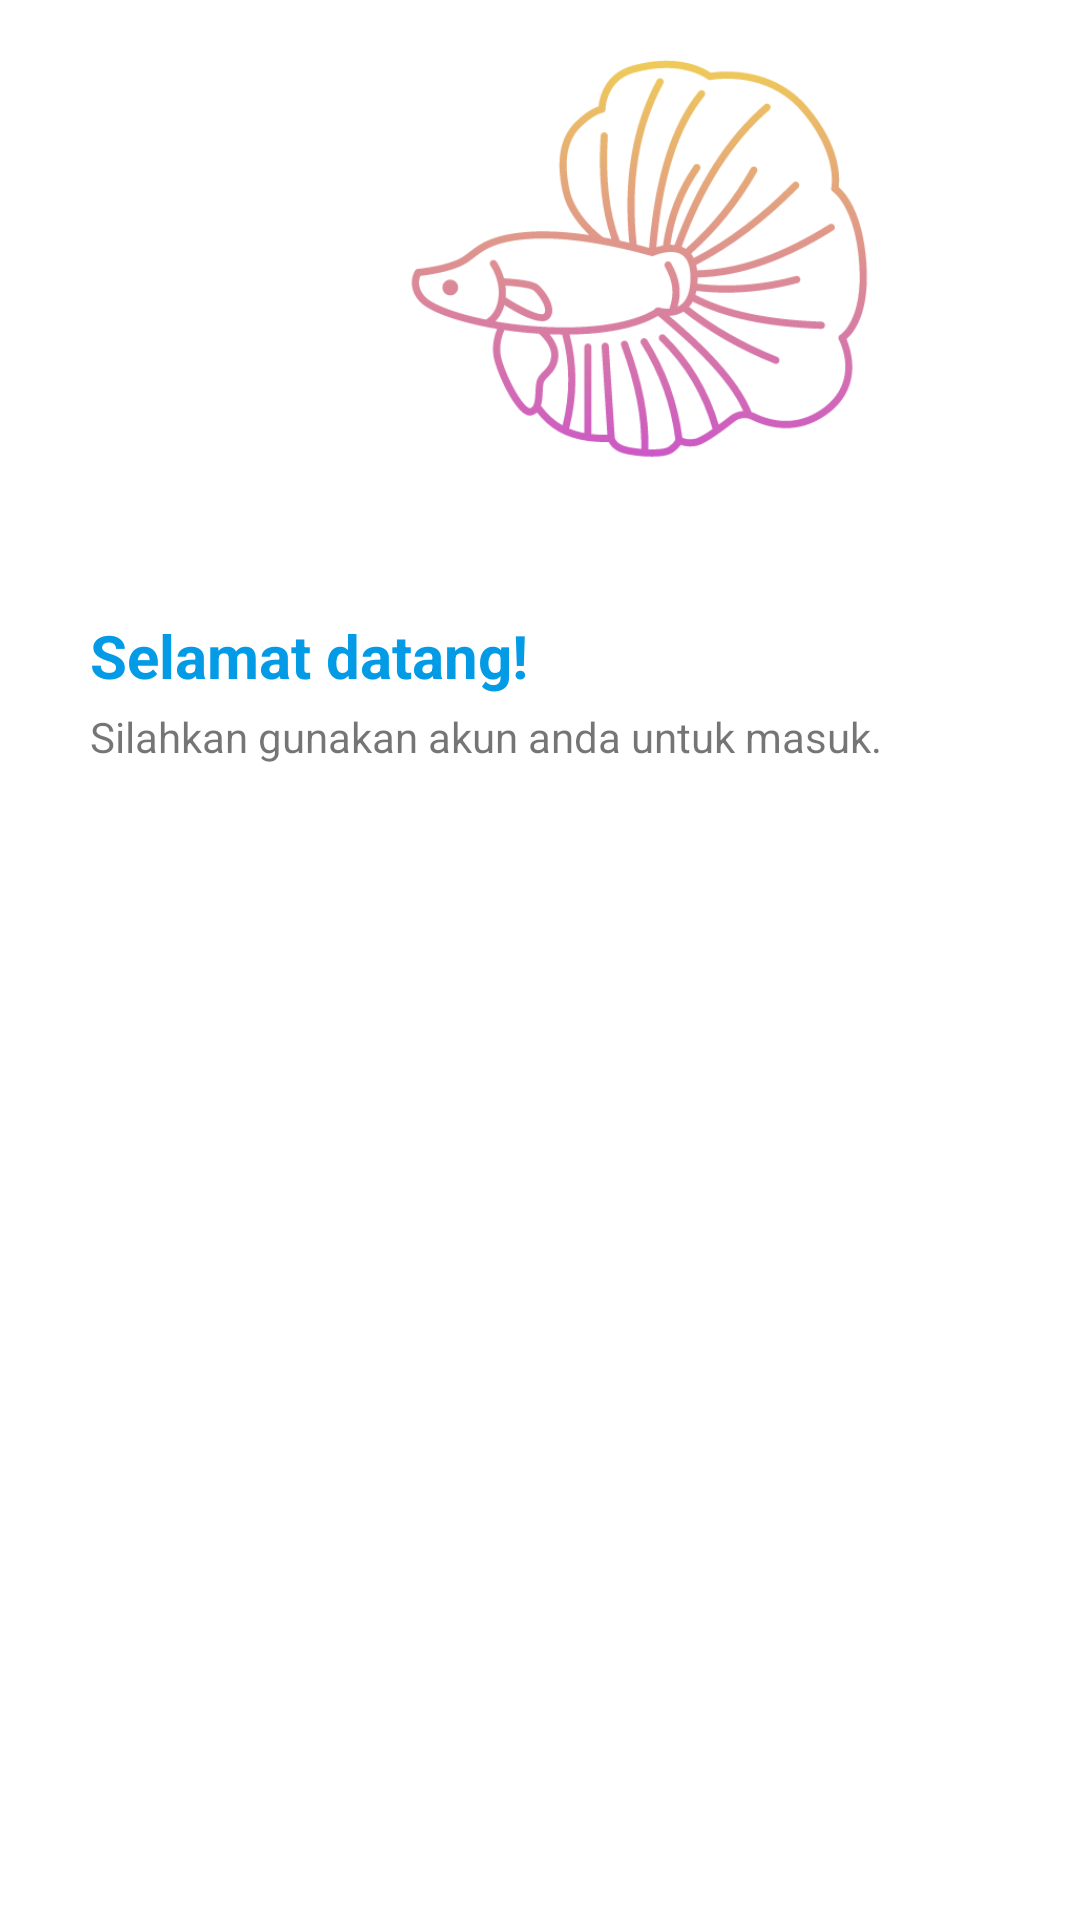

Write the Android layout XML for this screen, with the resource values it uses.
<!-- AndroidManifest.xml: application theme Theme.FishGenius -->
<!-- res/layout/activity_login.xml -->
<?xml version="1.0" encoding="utf-8"?>
<androidx.constraintlayout.widget.ConstraintLayout xmlns:android="http://schemas.android.com/apk/res/android"
    xmlns:app="http://schemas.android.com/apk/res-auto"
    xmlns:tools="http://schemas.android.com/tools"
    android:layout_width="match_parent"
    android:layout_height="match_parent"
    tools:context=".view.login.LoginActivity">

    <ImageView
        android:id="@+id/imageView"
        android:layout_width="wrap_content"
        android:layout_height="250dp"
        android:scaleType="centerCrop"
        app:layout_constraintEnd_toEndOf="parent"
        app:layout_constraintStart_toStartOf="parent"
        app:layout_constraintTop_toTopOf="parent"
        app:srcCompat="@drawable/ic_background_logo"
        android:contentDescription="@string/background_logo" />

    <ImageView
        android:layout_width="360dp"
        android:layout_height="175dp"
        android:layout_marginStart="30dp"
        android:layout_marginEnd="30dp"
        android:contentDescription="@string/app_logo"
        android:src="@drawable/login"
        app:layout_constraintBottom_toTopOf="@+id/card"
        app:layout_constraintEnd_toEndOf="parent"
        app:layout_constraintHorizontal_bias="0.0"
        app:layout_constraintStart_toStartOf="parent"
        app:layout_constraintTop_toTopOf="parent" />

    <androidx.constraintlayout.widget.ConstraintLayout
        android:id="@+id/card"
        android:layout_width="match_parent"
        android:layout_height="match_parent"
        android:layout_marginTop="175dp"
        android:background="@drawable/login_register_background"
        android:elevation="15dp"
        app:layout_constraintEnd_toEndOf="parent"
        app:layout_constraintStart_toStartOf="parent"
        app:layout_constraintTop_toTopOf="parent">

        <TextView
            android:id="@+id/welcomeMessage"
            android:layout_width="wrap_content"
            android:layout_height="wrap_content"
            android:layout_marginStart="30dp"
            android:layout_marginTop="30dp"
            android:text="@string/welcome_login"
            android:textColor="@color/light_blue_600"
            android:textSize="20sp"
            android:textStyle="bold"
            app:layout_constraintBottom_toBottomOf="parent"
            app:layout_constraintStart_toStartOf="parent"
            app:layout_constraintTop_toTopOf="parent"
            app:layout_constraintVertical_bias="0.0" />

        <TextView
            android:id="@+id/welcomeHint"
            android:layout_width="wrap_content"
            android:layout_height="wrap_content"
            android:layout_marginStart="30dp"
            android:layout_marginTop="4dp"
            android:ems="20"
            android:text="@string/please_use_your_own_account_to_enter"
            android:textSize="14sp"
            app:layout_constraintBottom_toBottomOf="parent"
            app:layout_constraintStart_toStartOf="parent"
            app:layout_constraintTop_toBottomOf="@+id/welcomeMessage"
            app:layout_constraintVertical_bias="0.0" />

        <TextView
            android:id="@+id/emailTitle"
            android:layout_width="wrap_content"
            android:layout_height="wrap_content"
            android:layout_marginStart="30dp"
            android:layout_marginTop="16dp"
            android:layout_weight="0"
            android:alpha="0"
            android:text="@string/email_address"
            android:textSize="12sp"
            android:textStyle="bold"
            app:layout_constraintBottom_toBottomOf="parent"
            app:layout_constraintStart_toStartOf="parent"
            app:layout_constraintTop_toBottomOf="@+id/welcomeHint"
            app:layout_constraintVertical_bias="0.0" />


        <id.capstone.fishgenius.view.custom.EmailEditText
            android:id="@+id/emailEditText"
            android:layout_width="match_parent"
            android:layout_height="wrap_content"
            android:layout_marginStart="30dp"
            android:layout_marginTop="4dp"
            android:layout_marginEnd="30dp"
            android:alpha="0"
            android:background="@drawable/text_input"
            android:drawableStart="@drawable/ic_baseline_email_24"
            android:drawablePadding="12dp"
            android:inputType="textEmailAddress"
            android:padding="12dp"
            android:textSize="14sp"
            app:layout_constraintEnd_toEndOf="parent"
            app:layout_constraintStart_toStartOf="parent"
            app:layout_constraintTop_toBottomOf="@+id/emailTitle" />

        <TextView
            android:id="@+id/passwordTitle"
            android:layout_width="wrap_content"
            android:layout_height="wrap_content"
            android:layout_marginStart="30dp"
            android:layout_marginTop="8dp"
            android:layout_weight="0"
            android:alpha="0"
            android:text="@string/password"
            android:textSize="12sp"
            android:textStyle="bold"
            app:layout_constraintBottom_toBottomOf="parent"
            app:layout_constraintStart_toStartOf="parent"
            app:layout_constraintTop_toBottomOf="@+id/emailEditText"
            app:layout_constraintVertical_bias="0.0" />

        <id.capstone.fishgenius.view.custom.PasswordEditText
            android:id="@+id/passwordEditText"
            android:layout_width="match_parent"
            android:layout_height="wrap_content"
            android:layout_marginStart="30dp"
            android:layout_marginTop="4dp"
            android:layout_marginEnd="30dp"
            android:alpha="0"
            android:background="@drawable/text_input"
            android:drawableStart="@drawable/ic_baseline_vpn_key_24"
            android:drawablePadding="12dp"
            android:inputType="textPassword"
            android:padding="12dp"
            android:textSize="14sp"
            app:layout_constraintEnd_toEndOf="parent"
            app:layout_constraintHorizontal_bias="0.0"
            app:layout_constraintStart_toStartOf="parent"
            app:layout_constraintTop_toBottomOf="@+id/passwordTitle" />

        <Button
            android:id="@+id/loginButton"
            android:layout_width="0dp"
            android:layout_height="48dp"
            android:layout_marginStart="30dp"
            android:layout_marginEnd="30dp"
            android:layout_marginBottom="4dp"
            android:alpha="0"
            android:background="@drawable/button_background"
            android:enabled="false"
            android:insetTop="0dp"
            android:insetBottom="0dp"
            android:text="@string/login"
            android:backgroundTint="@color/light_blue_600"
            android:textAllCaps="false"
            android:textColor="?attr/colorOnPrimary"
            app:cornerRadius="5dp"
            app:layout_constraintBottom_toTopOf="@+id/registerButton"
            app:layout_constraintEnd_toEndOf="parent"
            app:layout_constraintHorizontal_bias="0.0"
            app:layout_constraintStart_toStartOf="parent" />

        <Button
            android:id="@+id/registerButton"
            style="@style/Widget.AppCompat.Button.Borderless"
            android:layout_width="0dp"
            android:layout_height="48dp"
            android:layout_marginStart="30dp"
            android:layout_marginEnd="30dp"
            android:layout_marginBottom="16dp"
            android:alpha="0"
            android:backgroundTint="@color/blue"
            android:insetTop="0dp"
            android:insetBottom="0dp"
            android:text="@string/don_t_have_an_account_sign_up"
            android:textAllCaps="false"
            android:textColor="@color/light_blue_600"
            app:cornerRadius="5dp"
            app:layout_constraintBottom_toBottomOf="parent"
            app:layout_constraintEnd_toEndOf="parent"
            app:layout_constraintHorizontal_bias="0.0"
            app:layout_constraintStart_toStartOf="parent" />

        <ProgressBar
            android:id="@+id/loadingList"
            style="?android:attr/progressBarStyle"
            android:indeterminateTint="@color/light_blue_600"
            android:layout_width="wrap_content"
            android:layout_height="wrap_content"
            android:background="@drawable/loading_background"
            android:elevation="5dp"
            android:padding="10dp"
            android:visibility="gone"
            app:layout_constraintBottom_toBottomOf="parent"
            app:layout_constraintEnd_toEndOf="parent"
            app:layout_constraintStart_toStartOf="parent"
            app:layout_constraintTop_toTopOf="parent"
            tools:visibility="visible" />

    </androidx.constraintlayout.widget.ConstraintLayout>

</androidx.constraintlayout.widget.ConstraintLayout>
<!-- resources referenced by this layout -->
<resources>
  <color name="blue">#00a0e4</color>
  <color name="light_blue_600">#FF039BE5</color>
  <!-- drawable button_background (drawable) -->
  <?xml version="1.0" encoding="utf-8"?>
  <selector xmlns:android="http://schemas.android.com/apk/res/android">
      <item android:state_enabled="true">
          <shape android:shape="rectangle">
              <solid android:color="@color/light_blue_600"/>
              <corners android:radius="5dp"/>
          </shape>
      </item>
      <item android:state_enabled="false">
          <shape android:shape="rectangle">
              <solid android:color="@color/light_blue_600"/>
              <corners android:radius="5dp"/>
          </shape>
      </item>
  </selector>
  <!-- drawable ic_baseline_email_24 (drawable) -->
  <vector xmlns:android="http://schemas.android.com/apk/res/android"
      android:width="24dp"
      android:height="24dp"
      android:viewportWidth="24"
      android:viewportHeight="24"
      android:tint="@color/light_blue_600">
    <path
        android:fillColor="@color/light_blue_600"
        android:pathData="M20,4L4,4c-1.1,0 -1.99,0.9 -1.99,2L2,18c0,1.1 0.9,2 2,2h16c1.1,0 2,-0.9 2,-2L22,6c0,-1.1 -0.9,-2 -2,-2zM20,8l-8,5 -8,-5L4,6l8,5 8,-5v2z"/>
  </vector>
  <!-- drawable ic_baseline_vpn_key_24 (drawable) -->
  <vector xmlns:android="http://schemas.android.com/apk/res/android"
      android:width="24dp"
      android:height="24dp"
      android:viewportWidth="24"
      android:viewportHeight="24"
      android:tint="@color/light_blue_600">
    <path
        android:fillColor="@android:color/white"
        android:pathData="M12.65,10C11.83,7.67 9.61,6 7,6c-3.31,0 -6,2.69 -6,6s2.69,6 6,6c2.61,0 4.83,-1.67 5.65,-4H17v4h4v-4h2v-4H12.65zM7,14c-1.1,0 -2,-0.9 -2,-2s0.9,-2 2,-2 2,0.9 2,2 -0.9,2 -2,2z"/>
  </vector>
  <!-- drawable login: png bitmap (drawable, 34567 bytes) -->
  <!-- drawable text_input (drawable) -->
  <?xml version="1.0" encoding="utf-8"?>
  <selector xmlns:android="http://schemas.android.com/apk/res/android">
      <item android:state_enabled="true" android:state_focused="true">
          <shape android:shape="rectangle">
              <solid android:color="@android:color/white"/>
              <stroke android:color="@color/blue" android:width="1dp"/>
              <corners android:radius="5dp"/>
          </shape>
      </item>
      <item android:state_enabled="true">
          <shape android:shape="rectangle">
              <solid android:color="@android:color/white"/>
              <stroke android:color="@android:color/darker_gray" android:width="1dp"/>
              <corners android:radius="5dp"/>
          </shape>
      </item>
  </selector>
  <string name="app_logo">Logo Aplikasi</string>
  <string name="background_logo">Latar Belakang Logo</string>
  <string name="don_t_have_an_account_sign_up">Belum memiliki akun? Daftar disini</string>
  <string name="email_address">Alamat Email</string>
  <string name="login">Masuk</string>
  <string name="password">Kata Sandi</string>
  <string name="please_use_your_own_account_to_enter">Silahkan gunakan akun anda untuk masuk.</string>
  <string name="welcome_login">Selamat datang!</string>
  <style name="Theme.FishGenius" parent="Theme.MaterialComponents.DayNight.DarkActionBar">
          <item name="colorPrimary">@color/light_blue_600</item>
          <item name="colorPrimaryVariant">@color/light_blue_600</item>
          <item name="colorOnPrimary">@color/white</item>
          <item name="colorSecondary">@color/green_light</item>
          <item name="colorSecondaryVariant">@color/green_light_soft</item>
          <item name="colorOnSecondary">@color/grey_soft</item>
          <item name="android:statusBarColor">?attr/colorPrimary</item>
          <item name="android:navigationBarColor">?attr/colorPrimary</item>
          <item name="android:windowSharedElementsUseOverlay">false</item>
      </style>
  <color name="white">#FFFFFF</color>
  <color name="green_light">#95D550</color>
  <color name="green_light_soft">#B7EB7E</color>
  <color name="grey_soft">#ECECEC</color>
</resources>
